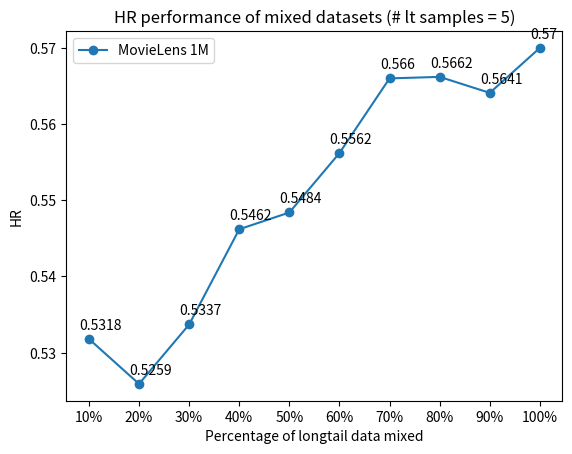

This chart was generated by the following Python code:
import matplotlib.pyplot as plt

x_labels = ['10%', '20%', '30%', '40%', '50%', '60%', '70%', '80%', '90%', '100%'] # ', '40%', '50%', '60%', '70%', '80%', '90%', '100%'
ml_hr = [0.5436, 0.5801, 0.5940, 0.6086, 0.6248, 0.6415, 0.6520, 0.6612, 0.6793, 0.6816] # 0.6612, 0.6793
ml_ndcg = [0.2978, 0.3204, 0.3310, 0.3477, 0.3517, 0.3708, 0.3788, 0.3889, 0.4021, 0.4053] # 0.3889, 0.4021

ml_hr_rand = [0.5318, 0.5259, 0.5337, 0.5462, 0.5484, 0.5562, 0.5660, 0.5662, 0.5641, 0.5700]
ml_ndcg_rand = [0.2876, 0.2849, 0.2961, 0.2990, 0.3064, 0.3086, 0.3162, 0.3183, 0.3155, 0.3195]

yelp_hr_rand = [0.7159, 0.7173, 0.7185, 0.7148, 0.7159]
yelp_ndcg_rand = [0.4242, 0.4362, 0.4408, 0.4418, 0.4437]

yelp_hr = [0.7245, 0.7263, 0.7343, 0.7377, 0.7382, 0.7473, 0.7432, 0.7414, 0.7423, 0.7506] # 0.7432, 0.7414, 0.7423
yelp_ndcg = [0.4362, 0.4402, 0.4445, 0.4497, 0.4544, 0.4579, 0.4609, 0.4575, 0.4624, 0.4666] # 0.4609, 0.4575, 0.4624

pp_hr = [0.3619, 0.3460, 0.3361, 0.3276, 0.3226, 0.3199, 0.3139, 0.3104, 0.3003, 0.3006] # 0.3139 0.3104 0.3003
pp_ndcg = [0.2300, 0.2181, 0.2077, 0.2046, 0.1999, 0.1949, 0.1926, 0.1877, 0.1818, 0.1794] # 0.1926 0.1877 0.1818

fig = plt.figure()
ax = fig.add_subplot(111)

# plt.plot(x_labels, ml_hr, "-o", label = 'MovieLens 1M')
# plt.plot(x_labels, yelp_hr, "-o", label = 'Yelp')
# plt.plot(x_labels, pp_hr, "-o", label = 'Amazon Prime Pantry')
# plt.title("HR performance of mixed datasets")
# plt.xlabel('Percentage of longtail data mixed')
# plt.ylabel('HR')
# for i, v in enumerate(ml_hr):
#     ax.annotate(str(v), xy=(i,v), xytext=(-7,7), textcoords='offset points')
# for i, v in enumerate(yelp_hr):
#     ax.annotate(str(v), xy=(i,v), xytext=(-7,7), textcoords='offset points')
# for i, v in enumerate(pp_hr):
#     ax.annotate(str(v), xy=(i,v), xytext=(-7,7), textcoords='offset points')

plt.plot(x_labels, ml_hr_rand, "-o", label = 'MovieLens 1M')
# plt.plot(x_labels, yelp_hr_rand, "-o", label = 'Yelp')
plt.title("HR performance of mixed datasets (# lt samples = 5)")
plt.xlabel('Percentage of longtail data mixed')
plt.ylabel('HR')
for i, v in enumerate(ml_hr_rand):
    ax.annotate(str(v), xy=(i,v), xytext=(-7,7), textcoords='offset points')
# for i, v in enumerate(yelp_hr_rand):
#     ax.annotate(str(v), xy=(i,v), xytext=(-7,7), textcoords='offset points')

# plt.plot(x_labels, ml_ndcg, "-o", label = 'MovieLens 1M')
# plt.plot(x_labels, yelp_ndcg, "-o", label = 'Yelp')
# plt.plot(x_labels, pp_ndcg, "-o", label = 'Amazon Prime Pantry')
# plt.title("NDCG performance of mixed datasets")
# plt.xlabel('Percentage of longtail data mixed')
# plt.ylabel('NDCG')
# for i, v in enumerate(ml_ndcg):
#     ax.annotate(str(v), xy=(i,v), xytext=(-7,7), textcoords='offset points')
# for i, v in enumerate(yelp_ndcg):
#     ax.annotate(str(v), xy=(i,v), xytext=(-7,7), textcoords='offset points')
# for i, v in enumerate(pp_ndcg):
#     ax.annotate(str(v), xy=(i,v), xytext=(-7,7), textcoords='offset points')

plt.legend()
plt.show()